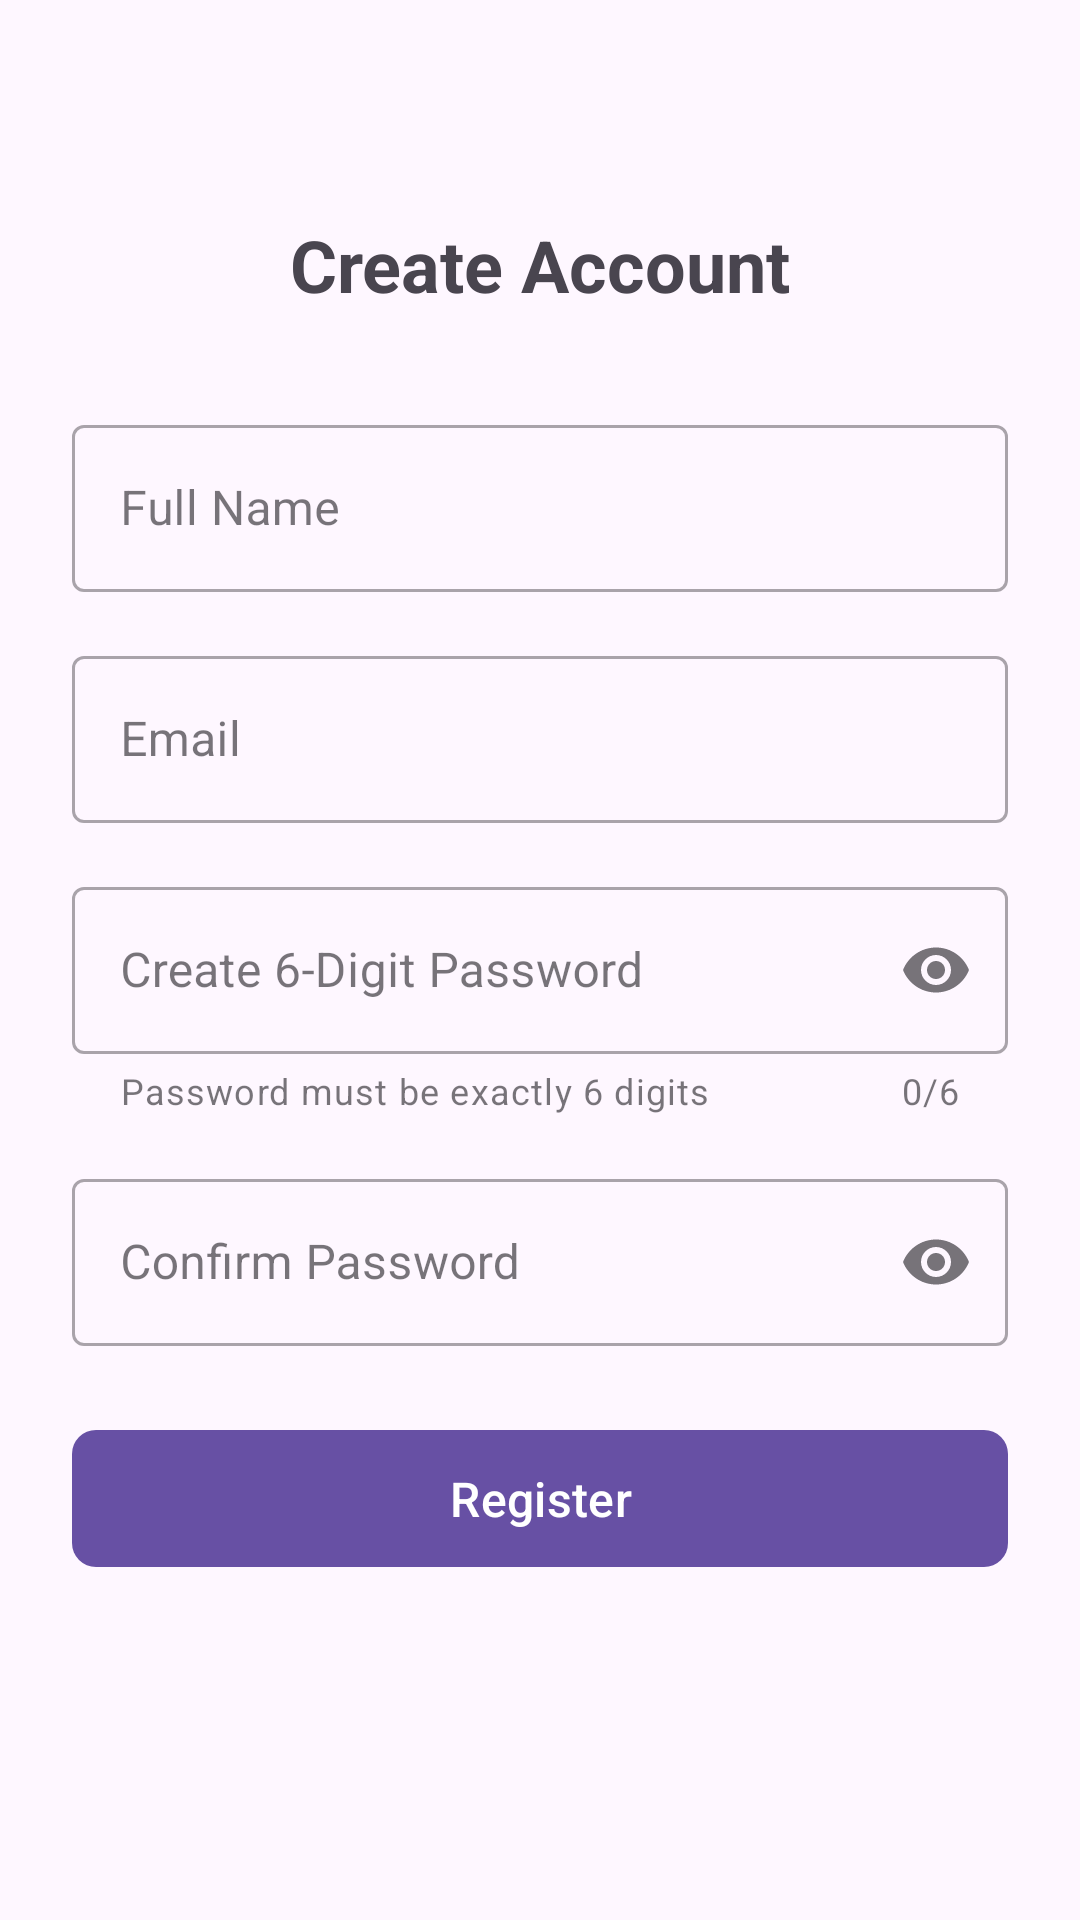

Android layout source for this screen:
<!-- AndroidManifest.xml: application theme Theme.PlateCarbon -->
<!-- res/layout/fragment_register.xml -->
<?xml version="1.0" encoding="utf-8"?>
<androidx.constraintlayout.widget.ConstraintLayout xmlns:android="http://schemas.android.com/apk/res/android"
    xmlns:app="http://schemas.android.com/apk/res-auto"
    android:layout_width="match_parent"
    android:layout_height="match_parent"
    android:padding="24dp">

    <ImageView
        android:id="@+id/btnBack"
        android:layout_width="wrap_content"
        android:layout_height="wrap_content"
        android:padding="8dp"
        app:layout_constraintStart_toStartOf="parent"
        app:layout_constraintTop_toTopOf="parent" />

    <TextView
        android:id="@+id/tvTitle"
        android:layout_width="wrap_content"
        android:layout_height="wrap_content"
        android:layout_marginTop="32dp"
        android:text="Create Account"
        android:textSize="24sp"
        android:textStyle="bold"
        app:layout_constraintEnd_toEndOf="parent"
        app:layout_constraintStart_toStartOf="parent"
        app:layout_constraintTop_toBottomOf="@id/btnBack" />

    <com.google.android.material.textfield.TextInputLayout
        android:id="@+id/tilName"
        style="@style/Widget.MaterialComponents.TextInputLayout.OutlinedBox"
        android:layout_width="match_parent"
        android:layout_height="wrap_content"
        android:layout_marginTop="32dp"
        android:hint="Full Name"
        app:layout_constraintTop_toBottomOf="@id/tvTitle">

        <com.google.android.material.textfield.TextInputEditText
            android:id="@+id/inputName"
            android:layout_width="match_parent"
            android:layout_height="wrap_content"
            android:inputType="textPersonName" />

    </com.google.android.material.textfield.TextInputLayout>

    <com.google.android.material.textfield.TextInputLayout
        android:id="@+id/tilEmail"
        style="@style/Widget.MaterialComponents.TextInputLayout.OutlinedBox"
        android:layout_width="match_parent"
        android:layout_height="wrap_content"
        android:layout_marginTop="16dp"
        android:hint="Email"
        app:layout_constraintTop_toBottomOf="@id/tilName">

        <com.google.android.material.textfield.TextInputEditText
            android:id="@+id/inputEmail"
            android:layout_width="match_parent"
            android:layout_height="wrap_content"
            android:inputType="textEmailAddress" />

    </com.google.android.material.textfield.TextInputLayout>

    <com.google.android.material.textfield.TextInputLayout
        android:id="@+id/tilPassword"
        style="@style/Widget.MaterialComponents.TextInputLayout.OutlinedBox"
        android:layout_width="match_parent"
        android:layout_height="wrap_content"
        android:layout_marginTop="16dp"
        android:hint="Create 6-Digit Password"
        app:counterEnabled="true"
        app:counterMaxLength="6"
        app:endIconMode="password_toggle"
        app:helperText="Password must be exactly 6 digits"
        app:layout_constraintTop_toBottomOf="@id/tilEmail">

        <com.google.android.material.textfield.TextInputEditText
            android:id="@+id/inputPassword"
            android:layout_width="match_parent"
            android:layout_height="wrap_content"
            android:inputType="numberPassword"
            android:maxLength="6" />

    </com.google.android.material.textfield.TextInputLayout>

    <com.google.android.material.textfield.TextInputLayout
        android:id="@+id/tilConfirmPassword"
        style="@style/Widget.MaterialComponents.TextInputLayout.OutlinedBox"
        android:layout_width="match_parent"
        android:layout_height="wrap_content"
        android:layout_marginTop="16dp"
        android:hint="Confirm Password"
        app:endIconMode="password_toggle"
        app:layout_constraintTop_toBottomOf="@id/tilPassword">

        <com.google.android.material.textfield.TextInputEditText
            android:id="@+id/confirmPassword"
            android:layout_width="match_parent"
            android:layout_height="wrap_content"
            android:inputType="numberPassword"
            android:maxLength="6" />

    </com.google.android.material.textfield.TextInputLayout>

    <com.google.android.material.button.MaterialButton
        android:id="@+id/btnRegister"
        android:layout_width="match_parent"
        android:layout_height="wrap_content"
        android:layout_marginTop="24dp"
        android:padding="12dp"
        android:text="Register"
        android:textSize="16sp"
        app:cornerRadius="8dp"
        app:layout_constraintTop_toBottomOf="@id/tilConfirmPassword" />

</androidx.constraintlayout.widget.ConstraintLayout>
<!-- resources referenced by this layout -->
<resources>
  <style name="Theme.PlateCarbon" parent="Base.Theme.PlateCarbon" />
  <style name="Base.Theme.PlateCarbon" parent="Theme.Material3.DayNight.NoActionBar">
          
          
      </style>
</resources>
